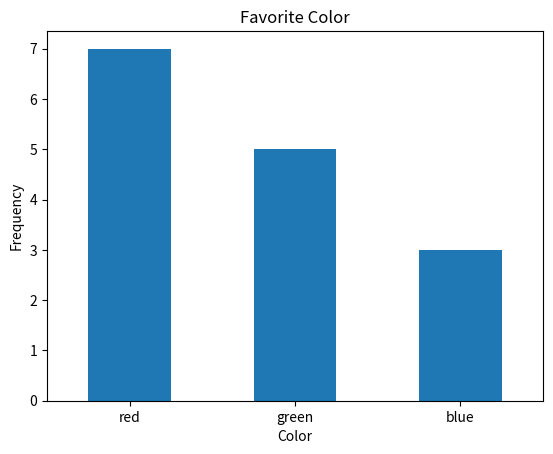
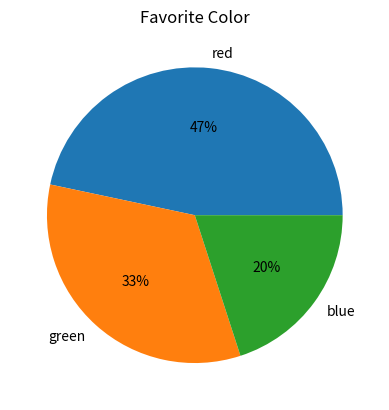

The script that saved these images, in order:
import pandas as pd
import matplotlib.pyplot as plt

# 숫자로 표현된 범주형 데이터의 시각화
colors = pd.Series([2, 3, 2, 1, 1, 2, 2, 1, 3, 2, 1, 3, 2, 1, 2])

fd = colors.value_counts()  # 도수분포를 fd에 저장
print(f'\n[fd] 도수분포\n{fd}')
print(f'\n[fd.index] fd의 인덱스 출력\n{fd.index}')
fd.index = ['red', 'green', 'blue']  # 숫자 인덱스를 문자 인덱스로 변경
print(f'\n[fd] 인덱스 변경 후\n{fd}')

# 막대그래프 출력
fd.plot.bar(xlabel='Color', ylabel='Frequency', rot=0, title='Favorite Color')
plt.show()

# 원그래프 출력
fd.plot.pie(ylabel='', autopct='%1.0f%%', title='Favorite Color')
plt.show()
